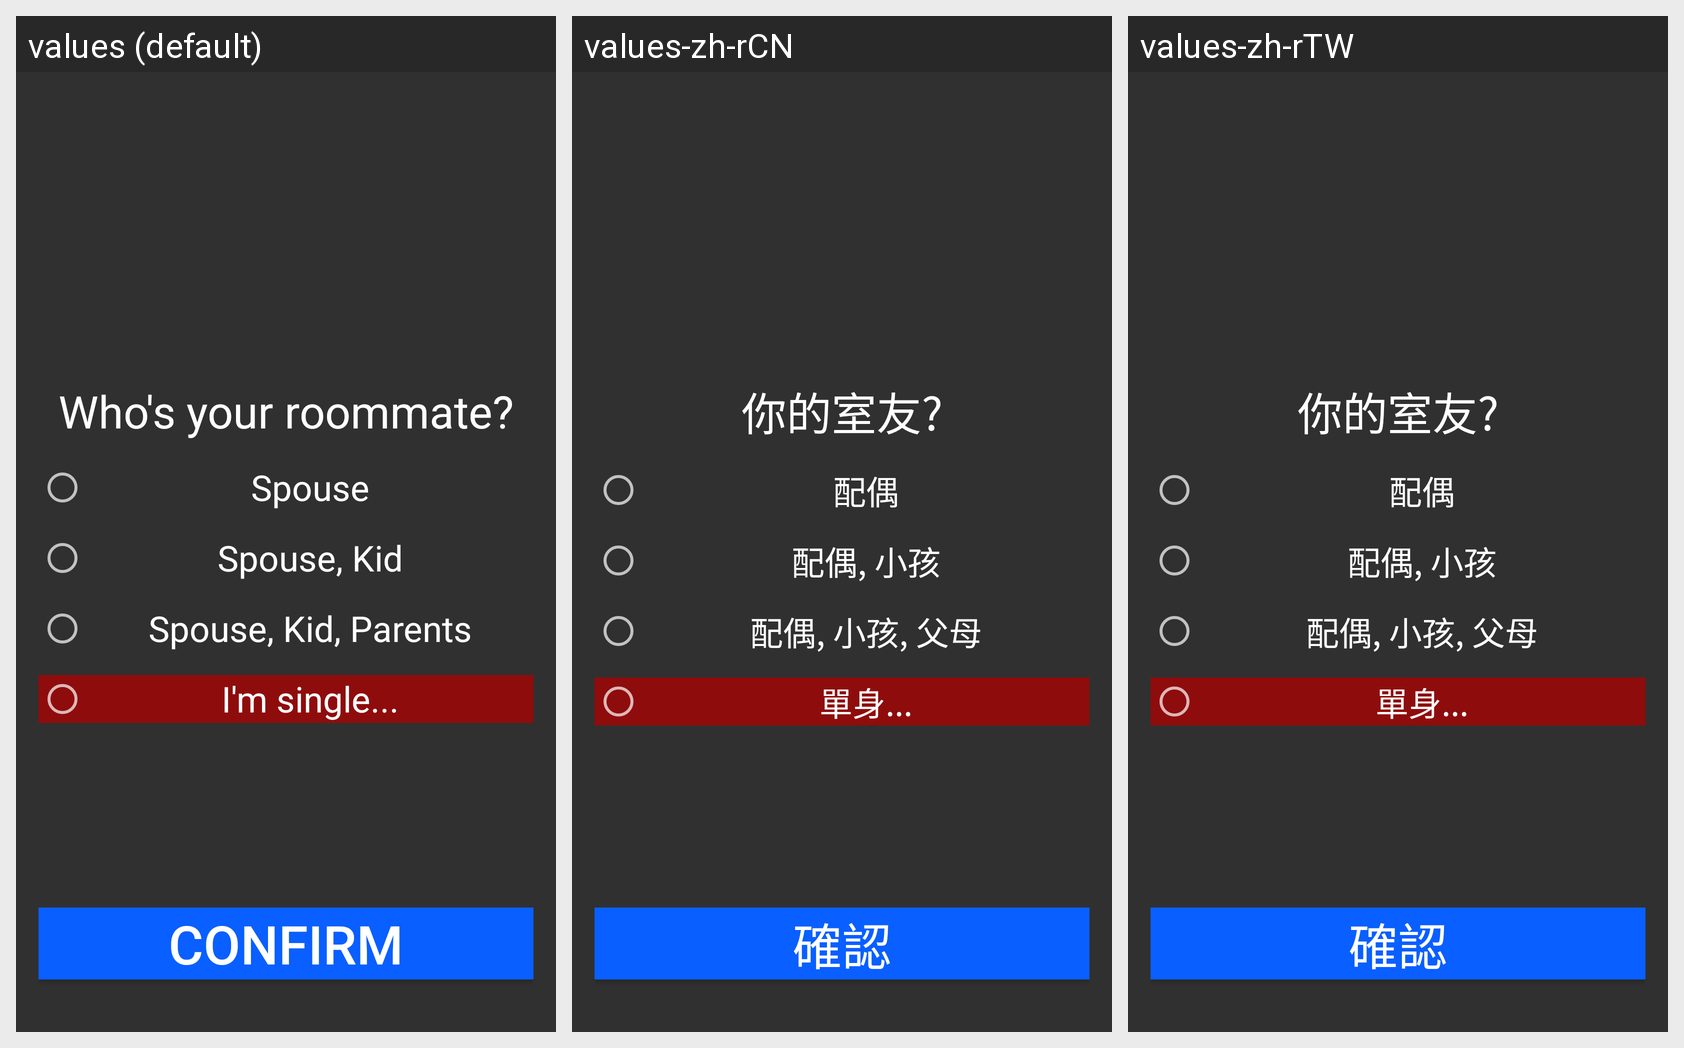

Strings drawn on this Android screen and how each of the app's shown locales translates them:
Android screen res/layout/view_select_roomate.xml rendered under 3 locales, left to right: values (default), values-zh-rCN, values-zh-rTW. Device: Nexus 5 (rendered at 1080×1920; each locale shown at half size, 540×960, under a caption strip naming it); theme PageTheme.
Strings drawn on this screen, with the default value and each locale's value (text and hints the layout hard-codes, and strings that could not be matched under every locale, appear in the picture but are not listed):

select_roommate
  values: Who's your roommate?
  values-zh-rCN: 你的室友?
  values-zh-rTW: 你的室友?

roommate_spouse
  values: Spouse
  values-zh-rCN: 配偶
  values-zh-rTW: 配偶

roommate_kid
  values: Spouse, Kid
  values-zh-rCN: 配偶, 小孩
  values-zh-rTW: 配偶, 小孩

roommate_parent
  values: Spouse, Kid, Parents
  values-zh-rCN: 配偶, 小孩, 父母
  values-zh-rTW: 配偶, 小孩, 父母

roommate_single
  values: I'm single...
  values-zh-rCN: 單身...
  values-zh-rTW: 單身...

btn_confirm
  values: Confirm
  values-zh-rCN: 確認
  values-zh-rTW: 確認
